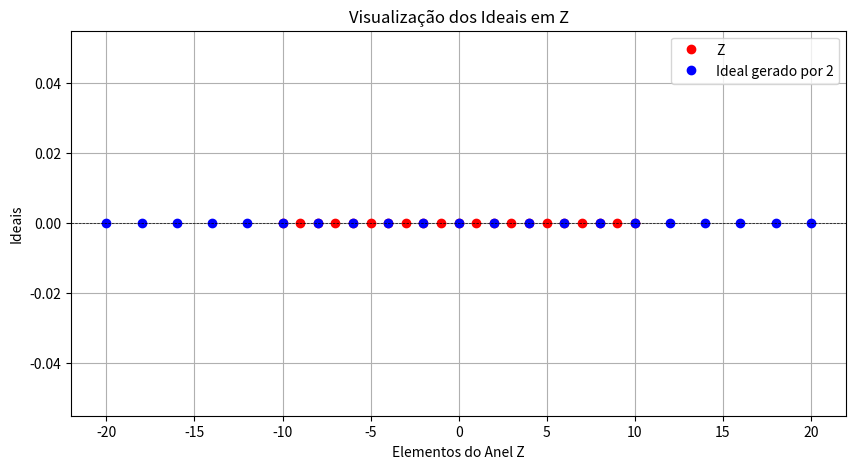

Write Python code to recreate this figure.
# Este script explora a caracterização de Domínios de Ideais Principais (PID) na Álgebra Abstrata. 
# Um domínio de ideais principais é um anel em que todo ideal é gerado por um único elemento. 
# Usaremos a biblioteca SymPy para manipulação simbólica e visualização de conceitos, 
# além de exemplos numéricos para ilustrar a teoria.

import sympy as sp
import numpy as np
import matplotlib.pyplot as plt

# Inicializa a impressão de resultados em LaTeX
sp.init_printing()

def is_pid(ring):
    """
    Verifica se um anel é um domínio de ideais principais (PID).
    
    Parameters:
    ring (list): Lista de elementos do anel.

    Returns:
    bool: True se o anel é um PID, False caso contrário.
    """
    for ideal in generate_ideals(ring):
        if len(ideal) > 1:
            return False
    return True

def generate_ideals(ring):
    """
    Gera todos os ideais de um anel dado.
    
    Parameters:
    ring (list): Lista de elementos do anel.

    Returns:
    list: Lista de ideais gerados.
    """
    ideals = []
    for element in ring:
        ideal = {element * r for r in ring}
        ideals.append(ideal)
    return ideals

def demonstrate_pid():
    """
    Demonstra a caracterização de um PID usando um exemplo numérico.
    """
    # Exemplo: O anel Z (números inteiros)
    Z = list(range(-10, 11))  # Números inteiros de -10 a 10
    ideals = generate_ideals(Z)
    
    print("Ideais gerados em Z:")
    for i, ideal in enumerate(ideals):
        print(f"Ideal gerado por {Z[i]}: {ideal}")
    
    is_pid_result = is_pid(Z)
    print(f"\nO anel Z é um PID? {is_pid_result}")

def visualize_ideals():
    """
    Visualiza a estrutura dos ideais em um anel simples.
    """
    # Exemplo: Ideais gerados por 2 em Z
    Z = np.arange(-10, 11)
    ideal_2 = np.array([2 * n for n in Z])
    
    plt.figure(figsize=(10, 5))
    plt.plot(Z, np.zeros_like(Z), 'ro', label='Z')
    plt.plot(ideal_2, np.zeros_like(ideal_2), 'bo', label='Ideal gerado por 2')
    plt.title('Visualização dos Ideais em Z')
    plt.xlabel('Elementos do Anel Z')
    plt.ylabel('Ideais')
    plt.axhline(0, color='black', lw=0.5, ls='--')
    plt.legend()
    plt.grid()
    plt.show()

# Executa a demonstração e visualização
demonstrate_pid()
visualize_ideals()
